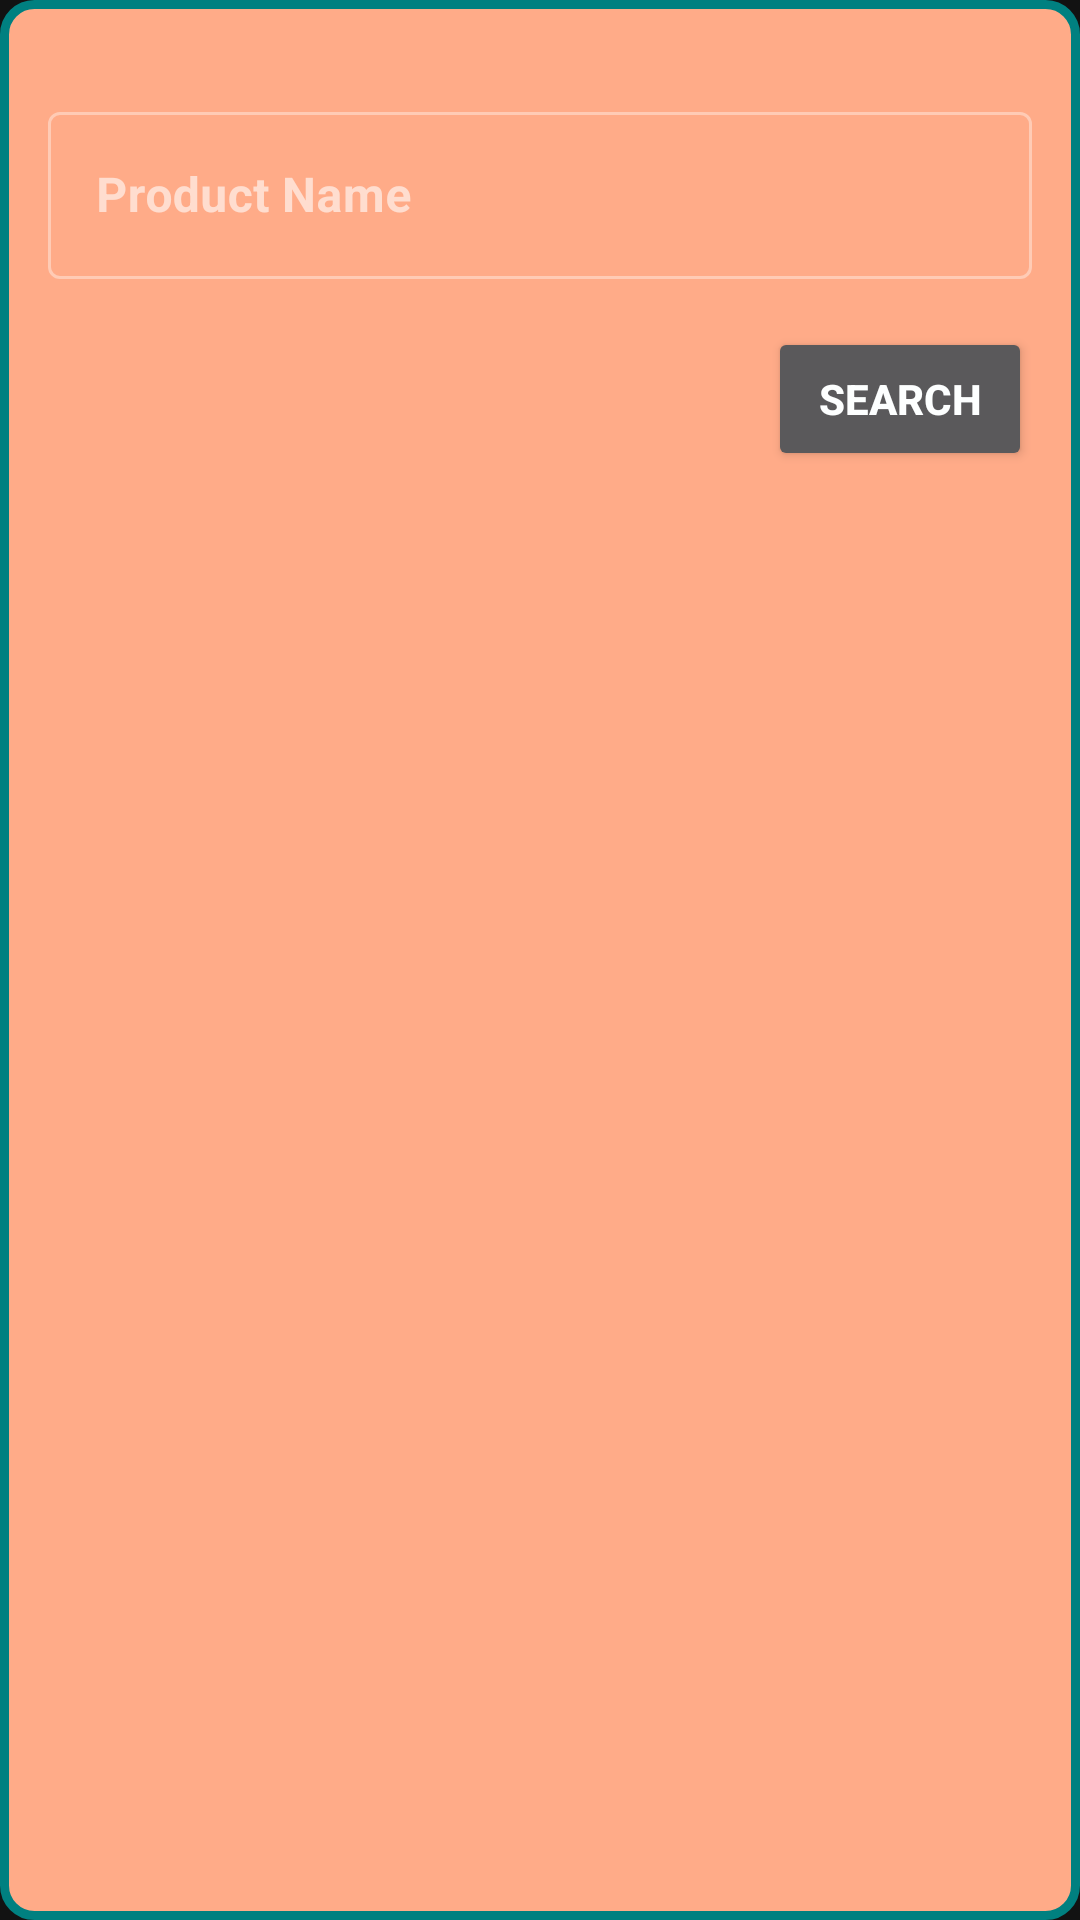

The Android layout XML behind this screen, and the referenced resources:
<!-- AndroidManifest.xml: application theme AppTheme -->
<!-- res/layout/search_product.xml -->
<?xml version="1.0" encoding="utf-8"?>
<RelativeLayout
    xmlns:android="http://schemas.android.com/apk/res/android"
    xmlns:app="http://schemas.android.com/apk/res-auto"
    xmlns:apps="http://schemas.android.com/tools"
    android:background="@drawable/layout_bg"
    android:layout_height="wrap_content"
    android:layout_width="wrap_content"
    android:layout_alignParentTop="true"
    android:layout_alignParentStart="true"
    android:layout_margin="16dp"
    android:padding="16dp"
    >













<com.google.android.material.textfield.TextInputLayout xmlns:android="http://schemas.android.com/apk/res/android"
    android:id="@+id/searchField"
    android:layout_marginTop="16dp"
    android:layout_width="match_parent"
    android:layout_height="wrap_content"
    android:hint="@string/search_hint"
    style="@style/Widget.MaterialComponents.TextInputLayout.OutlinedBox"
    >

    <com.google.android.material.textfield.TextInputEditText
        android:layout_width="match_parent"
        android:layout_height="wrap_content"
        >
    </com.google.android.material.textfield.TextInputEditText>

</com.google.android.material.textfield.TextInputLayout>

    <Button
        android:id="@+id/searchButton"
        android:layout_width="wrap_content"
        android:layout_height="wrap_content"
        android:layout_below="@+id/searchField"
        android:layout_alignParentEnd="true"
        android:layout_marginTop="16dp"
        android:text="Search"
        android:textColor="#FDFFFF"
        android:textStyle="bold"
        android:textAlignment="center">

    </Button>
</RelativeLayout>
<!-- resources referenced by this layout -->
<resources>
  <!-- drawable layout_bg (drawable) -->
  <?xml version="1.0" encoding="UTF-8"?>
  <shape xmlns:android="http://schemas.android.com/apk/res/android">
      <solid android:color="@color/coral"/>
      <stroke android:width="3dp" android:color="@color/colorPrimary" />
      <corners android:radius="10dp"/>
      <padding android:left="0dp" android:top="0dp" android:right="0dp" android:bottom="0dp" />
  </shape>
  <string name="search_hint"><b>Product Name</b></string>
  <string name="search_product">What is name of product ?</string>
  <style name="AppTheme" parent="Theme.MaterialComponents">
          
          <item name="colorPrimary">@color/colorPrimary</item>
          <item name="colorPrimaryDark">@color/colorPrimaryDark</item>
          <item name="colorAccent">@color/coral</item>
      </style>
  <color name="coral">#ffab88</color>
  <color name="colorPrimary">#008080</color>
  <color name="colorPrimaryDark">#3700B3</color>
</resources>
